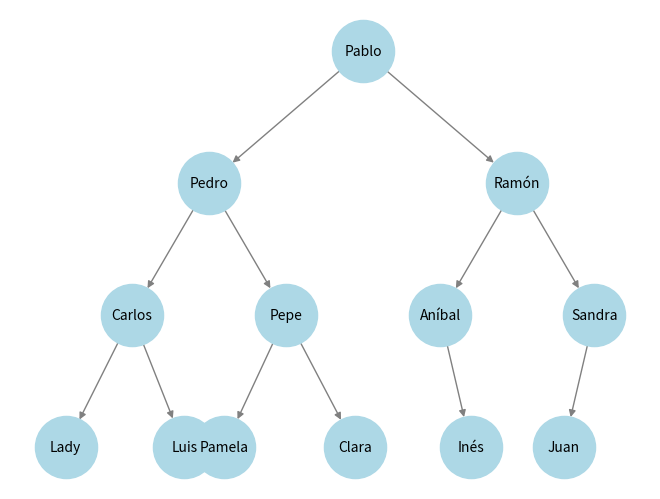

Generate this figure with matplotlib:
import matplotlib.pyplot as plt
import networkx as nx

class Arbol:
    def __init__(self):
        self.G = nx.DiGraph()

    def agregar_nodo(self, padre, hijo):
        self.G.add_edge(padre, hijo)

    def mostrar(self):
        pos = {
            "Pablo": (1, 4),
            "Pedro": (0, 3),
            "Ramón": (2, 3),
            "Carlos": (-0.5, 2),
            "Pepe": (0.5, 2),
            "Aníbal": (1.5, 2),
            "Sandra": (2.5, 2),
            "Lady": (-0.93, 1),
            "Luis": (-0.16, 1),
            "Pamela": (0.10, 1),
            "Clara": (0.95, 1),
            "Inés": (1.70, 1),
            "Juan": (2.3, 1)
        }
        nx.draw(self.G, pos, with_labels=True, node_color='lightblue', edge_color='gray', node_size=2000, font_size=10)
        plt.show()

# Creación del árbol
arbol = Arbol()

# Añadir los nodos y las aristas al árbol
arbol.agregar_nodo("Pablo", "Pedro")
arbol.agregar_nodo("Pablo", "Ramón")
arbol.agregar_nodo("Pedro", "Carlos")
arbol.agregar_nodo("Pedro", "Pepe")
arbol.agregar_nodo("Carlos", "Lady")
arbol.agregar_nodo("Carlos", "Luis")
arbol.agregar_nodo("Pepe", "Pamela")
arbol.agregar_nodo("Pepe", "Clara")
arbol.agregar_nodo("Ramón", "Aníbal")
arbol.agregar_nodo("Ramón", "Sandra")
arbol.agregar_nodo("Aníbal", "Inés")
arbol.agregar_nodo("Sandra", "Juan")

# Mostrar el árbol
arbol.mostrar()
